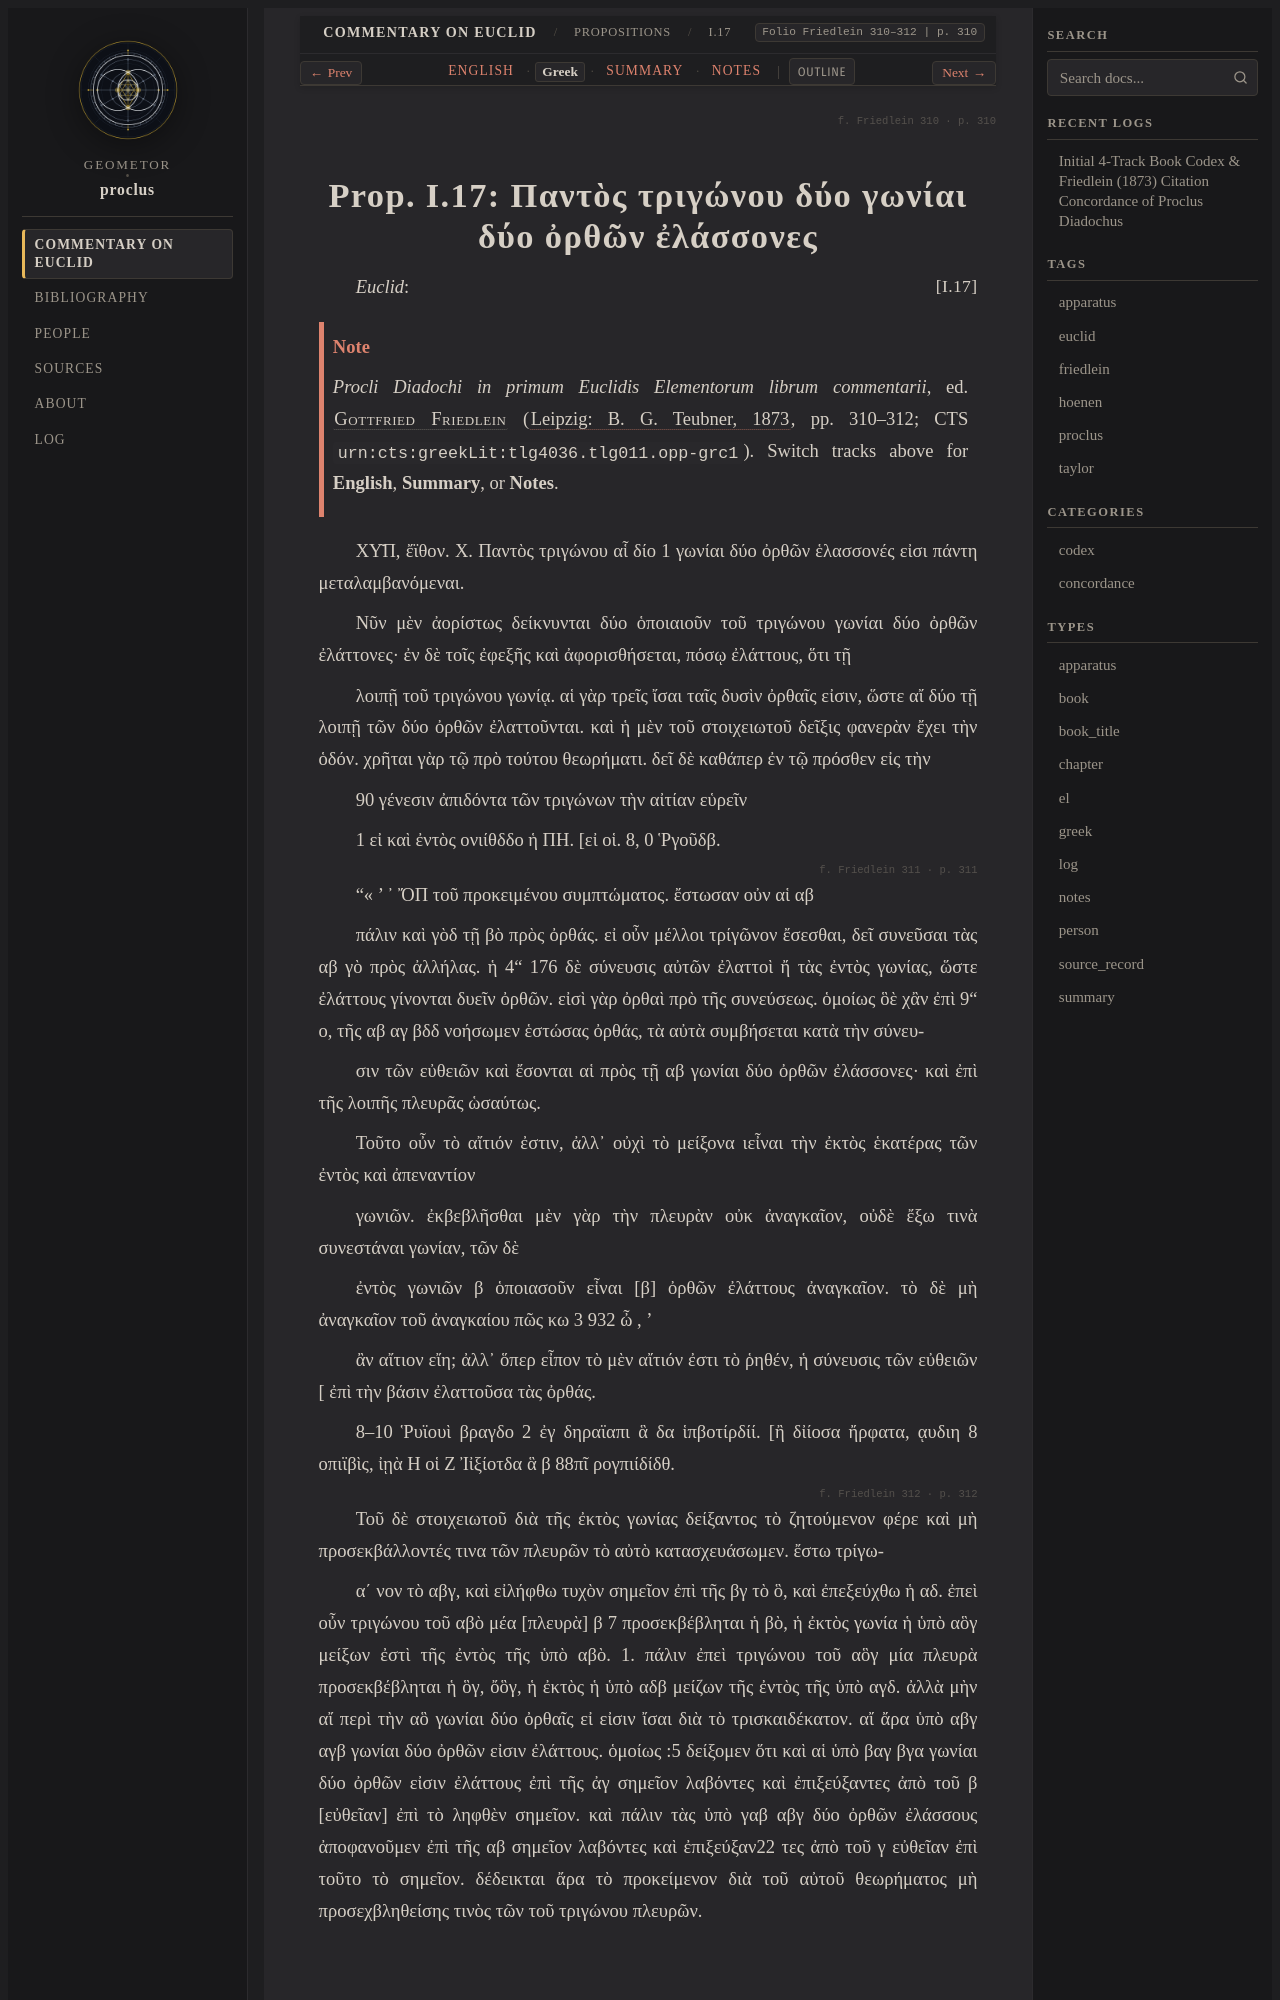

repository: geometor/proclus · page: in_euclidem/propositions/17/greek.html · generator: sphinx

:order: 17
:layout: book
:canonical_id: I.17
:breadcrumb_title: I.17
:folio: Friedlein 310–312
:book: Book I: Propositions
:type: greek
:tracks: English: index | Greek: greek | Summary: summary | Notes: notes

.. folio:: Friedlein 310
   :page: 310

.. _sec-prop-17-el:
